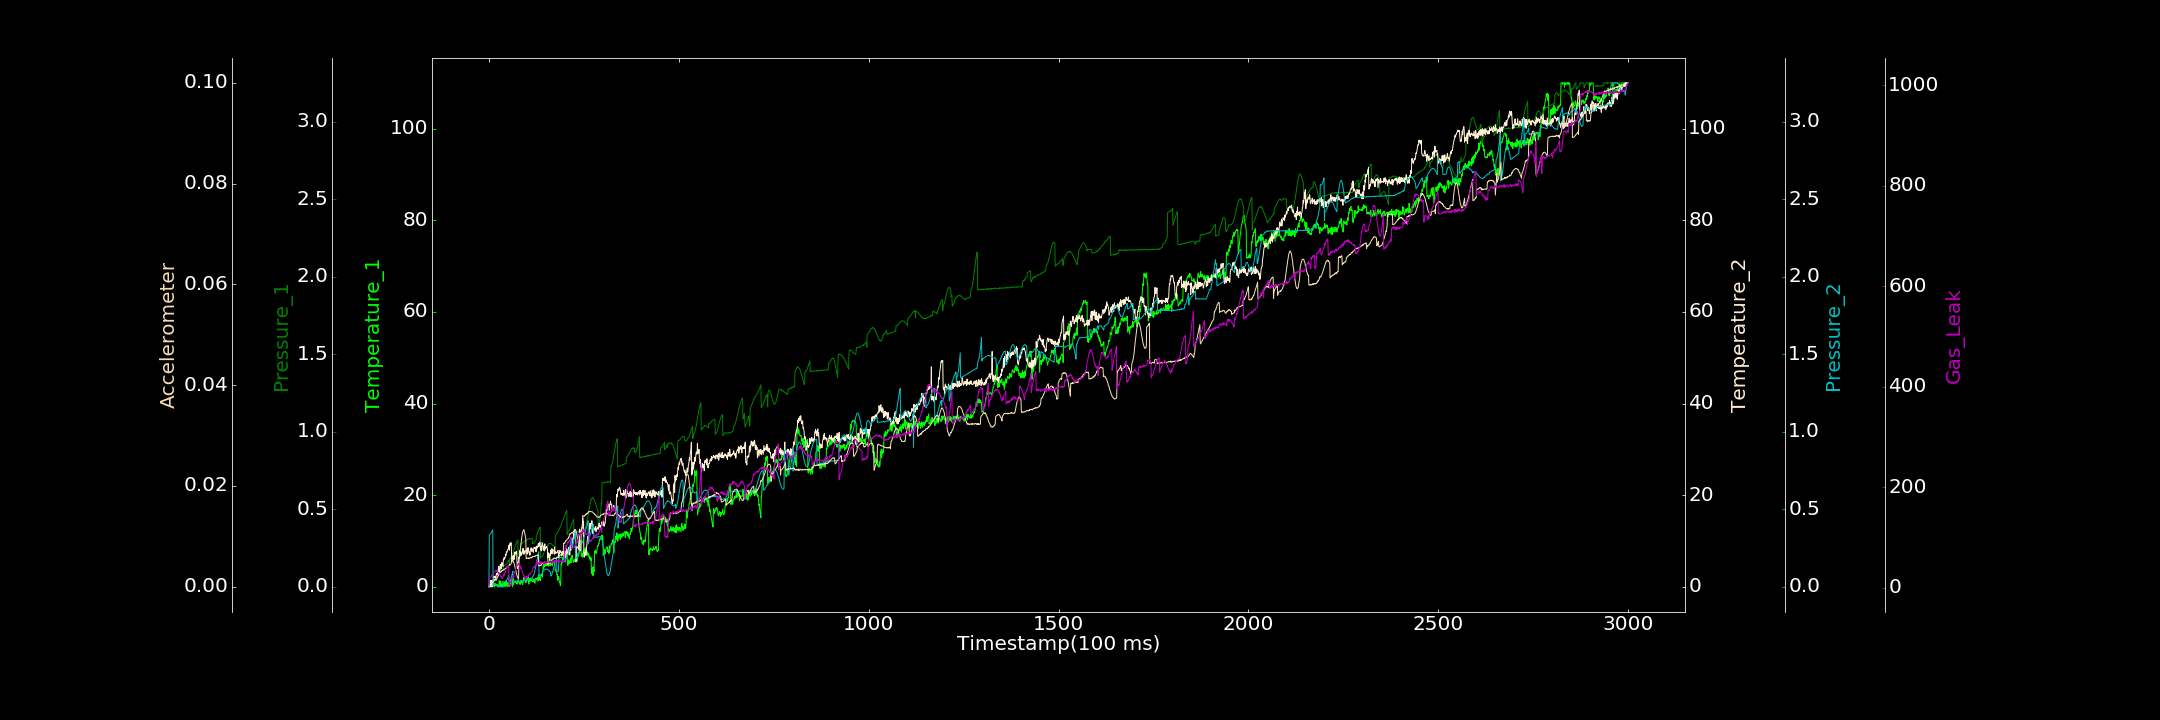

The table this chart was drawn from, first rows:
0.000000000, 0.000000000, 0.000561422, 0.000000000, 0.000000000, 0.000031074, 2.120969566
1, 0.000000000, 0.001387, 0.4805, 0.3338, 0.000000000, 17.14
2, 0.000000000, 0.00216, 0.6219, 0.3369, 0.00004334, 20.75
3, 0.000000000, 0.006129, 0.000000000, 0.339, 0.0001811, 21.06
4, 0.000000000, 0.00765, 1.35, 0.3399, 0.0001694, 21.26
5, 0.000000000, 0.01053, 1.055, 0.3453, 0.0004457, 21.23
6, 0.676, 0.01632, 1.456, 0.3479, 0.0005095, 23.16
7, 0.000000000, 0.0183, 0.9647, 0.352, 0.000676, 24.98
8, 0.351, 0.02252, 0.000000000, 0.3581, 0.000678, 24.21
9, 0.3334, 0.02337, 1.264, 0.3614, 0.0007477, 28.26
10, 0.000000000, 0.02868, 1.078, 0.3666, 0.0008464, 28.86
11, 0.3891, 0.03001, 1.582, 0.007169, 0.001003, 29.04
12, 0.9098, 0.03334, 1.905, 0.01024, 0.001011, 30.04
13, 0.8241, 0.037, 2.314, 0.02322, 0.001111, 30.45
14, 0.01869, 0.03952, 1.972, 0.0232, 0.001387, 31.62
15, 0.000000000, 0.04662, 2.081, 0.02198, 0.001347, 32.98
16, 0.4686, 0.04609, 2.029, 0.02115, 0.001465, 34.02
17, 0.6614, 0.05068, 2.307, 0.01943, 0.001665, 33.9
18, 0.2764, 0.05373, 1.619, 0.01718, 0.001262, 33.1
19, 0.6246, 0.05603, 2.495, 0.01554, 0.001305, 34.1
20, 0.2198, 0.06009, 2.885, 0.0121, 0.001424, 33.6
21, 0.2319, 0.06134, 2.663, 0.007084, 0.001594, 35.54
22, 0.5145, 0.06742, 2.662, 0.004433, 0.001795, 31.77
23, 0.000000000, 0.07003, 3.272, 0.0007396, 0.001876, 32.56
24, 0.07229, 0.07421, 3.199, 0.00008686, 0.002158, 31.68
25, 0.1913, 0.07453, 4.014, 0.000000000, 0.002243, 29.55
26, 0.03227, 0.07899, 4.464, 0.000000000, 0.002531, 28.42
27, 1.342, 0.08077, 3.285, 0.0003004, 0.002659, 29.23
28, 0.5302, 0.08514, 3.501, 0.00003586, 0.002771, 27.99
29, 0.6186, 0.09077, 3.791, 0.000000000, 0.002832, 26.17
30, 0.000000000, 0.09024, 4.84, 0.0002124, 0.002836, 22.85
31, 1.284, 0.09622, 3.945, 0.000000000, 0.002891, 22.77
32, 0.1299, 0.0995, 4.81, 0.000000000, 0.003185, 23.69
33, 0.6016, 0.1058, 4.021, 0.000000000, 0.003063, 21.14
34, 0.548, 0.1086, 5.29, 0.000000000, 0.003082, 18.53
35, 0.000000000, 0.11, 4.787, 0.0009139, 0.003236, 18.13
36, 0.7428, 0.1131, 4.663, 0.000000000, 0.003251, 19.69
37, 1.307, 0.1201, 4.48, 0.001578, 0.003229, 22.04
38, 0.6829, 0.1253, 6.022, 0.001613, 0.003304, 25.43
39, 0.000000000, 0.1388, 5.888, 0.02391, 0.00346, 26.96
40, 0.3518, 0.1367, 6.381, 0.03012, 0.003401, 24.56
41, 1.04, 0.1392, 6.064, 0.03117, 0.003484, 28.83
42, 1.011, 0.1406, 6.262, 0.03104, 0.003559, 28.1
43, 0.05556, 0.1408, 6.463, 0.03388, 0.003649, 33.02
44, 0.09232, 0.1446, 7.097, 0.03576, 0.00369, 32.66
45, 1.326, 0.1472, 6.868, 0.03669, 0.003667, 35.42
46, 0.37, 0.1485, 7.653, 0.04002, 0.003782, 37.34
47, 1.04, 0.1496, 7.545, 0.04524, 0.003863, 42.8
48, 0.000000000, 0.1542, 7.552, 0.04844, 0.004022, 41.81
49, 0.4401, 0.1594, 8.08, 0.05426, 0.003958, 42.16
50, 0.8997, 0.1608, 8.062, 0.05812, 0.004056, 42.59
51, 0.4215, 0.1626, 8.22, 0.06408, 0.004053, 41.73
52, 0.5657, 0.1674, 8.791, 0.072, 0.004141, 43.6
53, 0.02111, 0.1729, 9.095, 0.03135, 0.004314, 5.701
54, 0.4194, 0.1372, 7.998, 0.03154, 0.004435, 7.45
55, 0.613, 0.1828, 9.462, 0.03529, 0.004366, 5.474
56, 0.332, 0.1815, 9.445, 0.03667, 0.004372, 6.623
57, 0.7443, 0.186, 9.021, 0.04375, 0.004439, 5.374
58, 1.034, 0.1884, 9.65, 0.05239, 0.004515, 5.268
59, 1.739, 0.1927, 8.749, 0.06095, 0.004763, 4.877
60, 1.173, 0.1973, 5.34, 0.07152, 0.005491, 19.2
... 2,939 more rows
